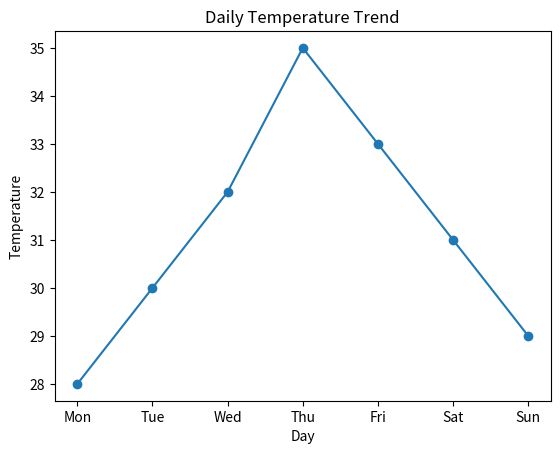
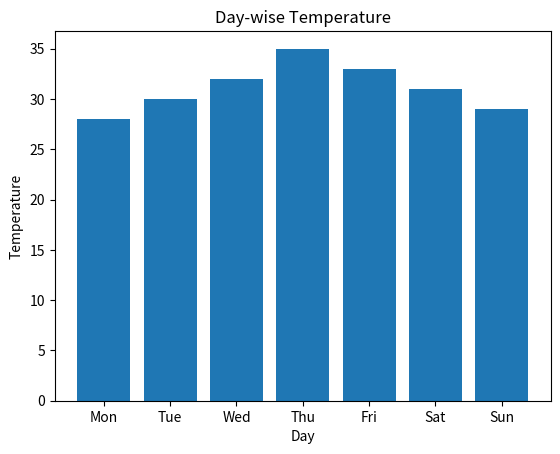
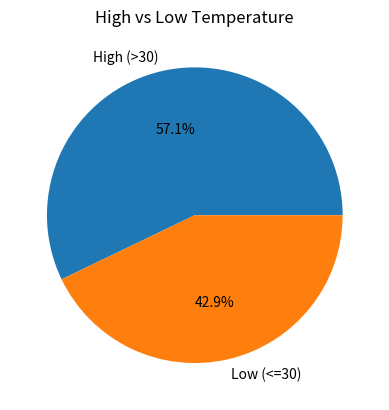
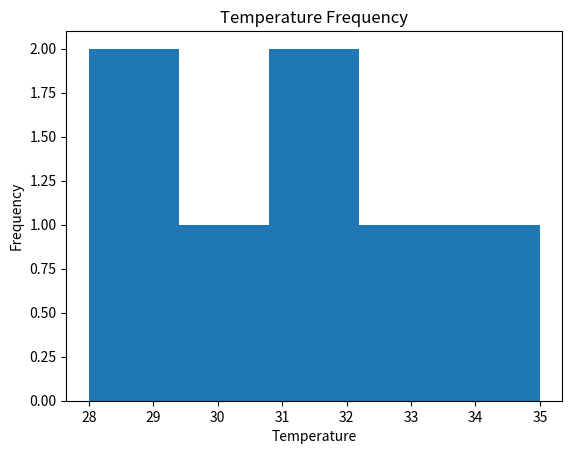
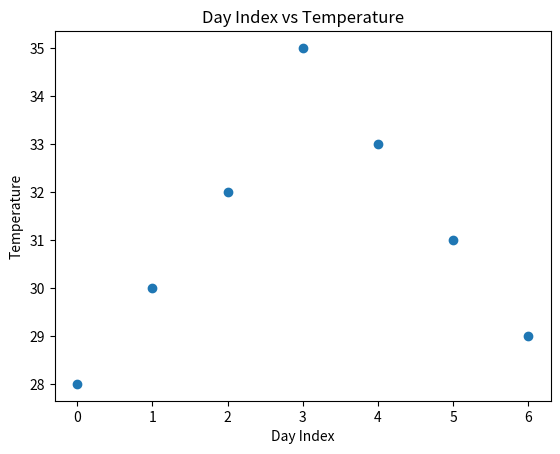

The matplotlib source for these figures, in order:
import numpy as np
import pandas as pd
import matplotlib.pyplot as plt

# Temperature data
temps = np.array([28, 30, 32, 35, 33, 31, 29])
days = ["Mon", "Tue", "Wed", "Thu", "Fri", "Sat", "Sun"]

# Create DataFrame
df = pd.DataFrame({
    "Day": days,
    "Temperature": temps
})

print(df)

# Line Graph 
plt.figure()
plt.plot(df["Day"], df["Temperature"], marker="o")
plt.title("Daily Temperature Trend")
plt.xlabel("Day")
plt.ylabel("Temperature")
plt.show()

# Bar Chart
plt.figure()
plt.bar(df["Day"], df["Temperature"])
plt.title("Day-wise Temperature")
plt.xlabel("Day")
plt.ylabel("Temperature")
plt.show()

#  Pie Chart 
high_count = (temps > 30).sum()
low_count = (temps <= 30).sum()

plt.figure()
plt.pie(
    [high_count, low_count],
    labels=["High (>30)", "Low (<=30)"],
    autopct="%1.1f%%"
)
plt.title("High vs Low Temperature")
plt.show()

#  Histogram 
plt.figure()
plt.hist(df["Temperature"], bins=5)
plt.title("Temperature Frequency")
plt.xlabel("Temperature")
plt.ylabel("Frequency")
plt.show()

# Scatter Plot 
plt.figure()
plt.scatter(df.index, df["Temperature"])
plt.title("Day Index vs Temperature")
plt.xlabel("Day Index")
plt.ylabel("Temperature")
plt.show()
